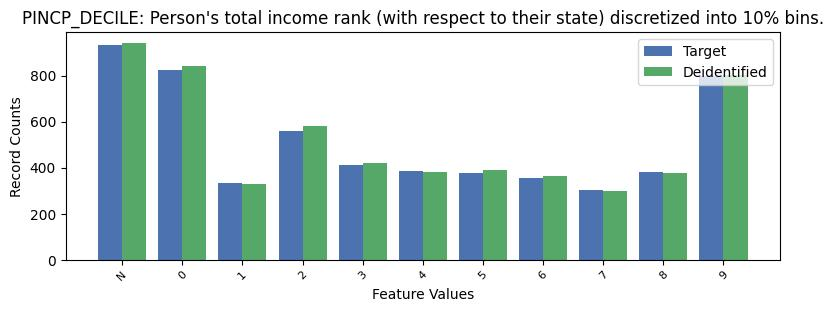

The file beside this chart, header and first rows:
, PINCP_DECILE, count_target, count_deidentified
0, -1, 932, 942
1, 0, 825, 842
2, 9, 800, 801
3, 2, 561, 582
4, 3, 412, 422
5, 4, 385, 383
6, 8, 382, 376
7, 5, 377, 391
8, 6, 356, 364
9, 1, 332, 329
10, 7, 301, 297
